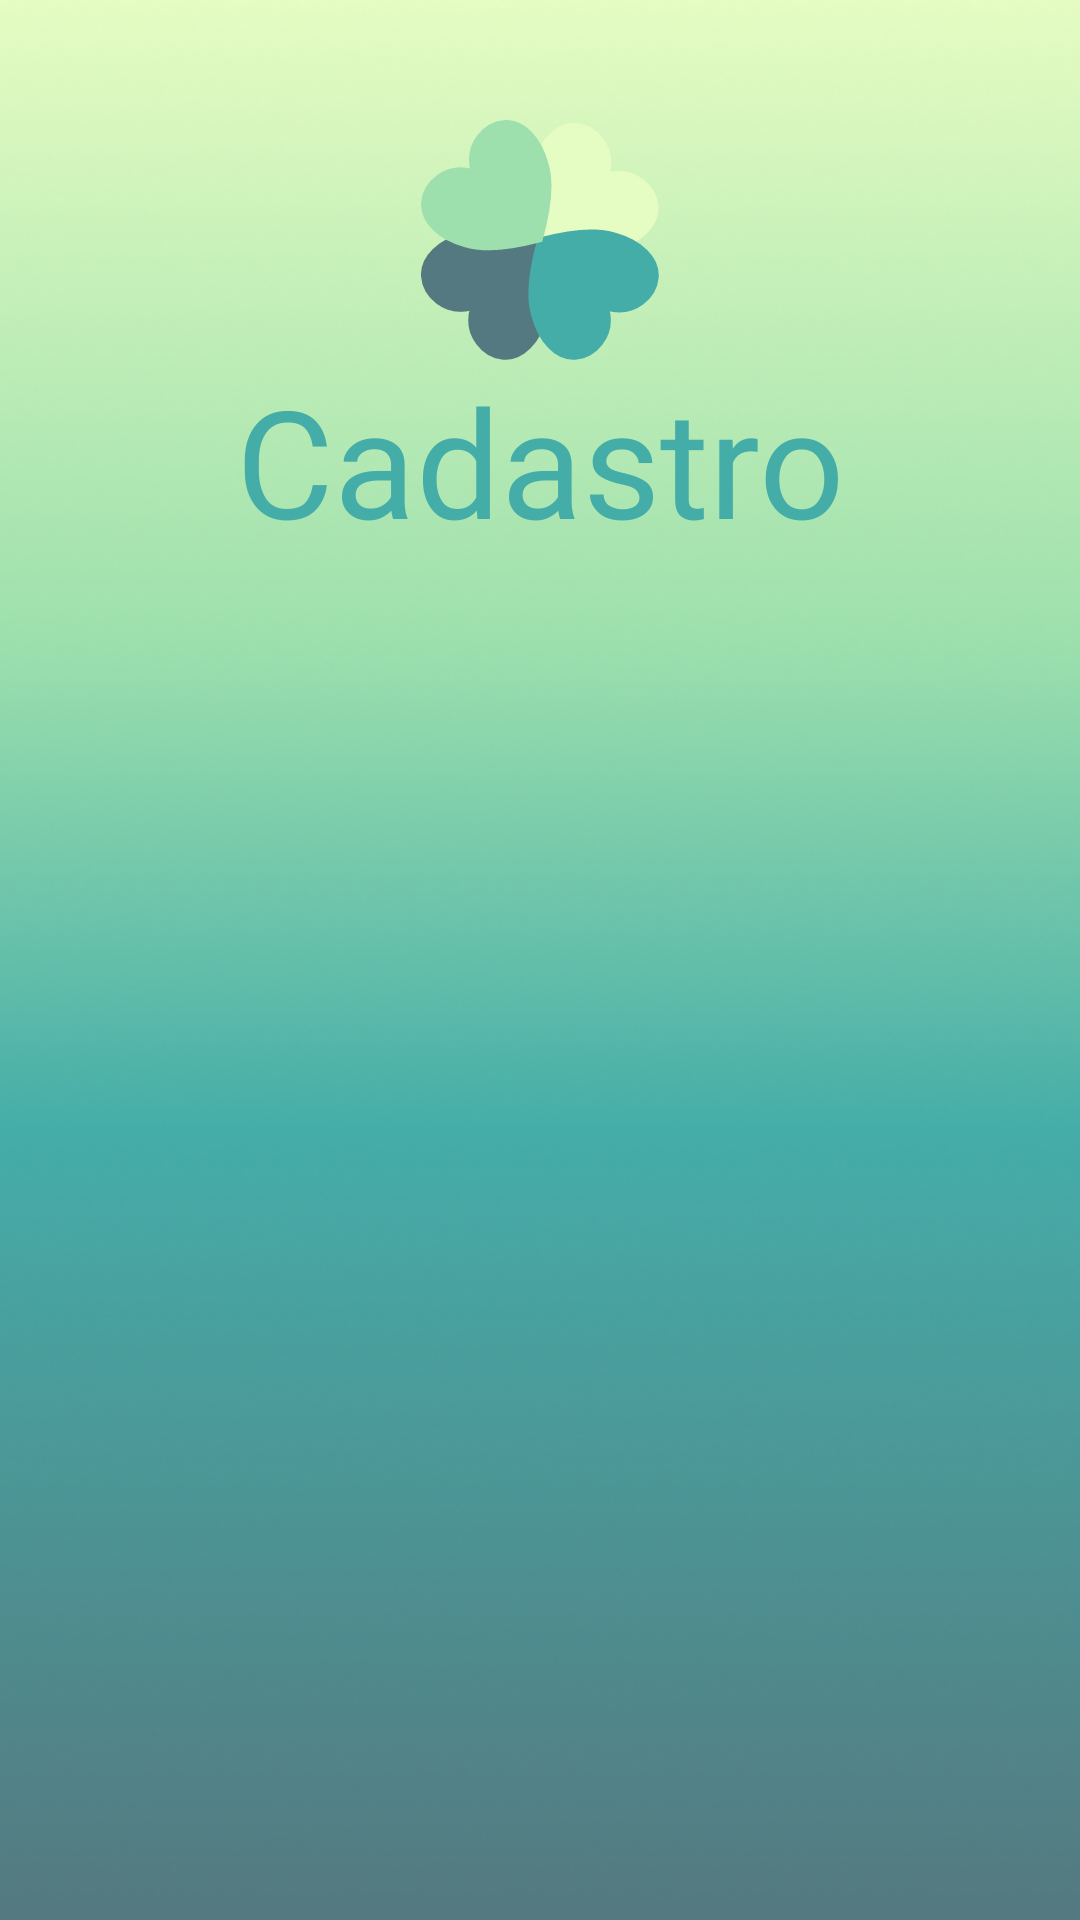

Reconstruct the res/layout file that produces this screen, plus the resources it refers to.
<!-- AndroidManifest.xml: application theme Theme.Aliviamente -->
<!-- res/layout/activity_registo.xml -->
<?xml version="1.0" encoding="utf-8"?>
<androidx.constraintlayout.widget.ConstraintLayout xmlns:android="http://schemas.android.com/apk/res/android"
    xmlns:app="http://schemas.android.com/apk/res-auto"
    xmlns:tools="http://schemas.android.com/tools"
    android:id="@+id/main"
    android:layout_width="match_parent"
    android:layout_height="match_parent"
    android:background="@drawable/background_mobile"
    tools:context=".RegistoActivity">

    <ImageView
        android:id="@+id/imageView4"
        android:layout_width="wrap_content"
        android:layout_height="120dp"
        android:paddingTop="40dp"
        android:scaleType="centerInside"
        app:layout_constraintEnd_toEndOf="parent"
        app:layout_constraintStart_toStartOf="parent"
        app:layout_constraintTop_toTopOf="parent"
        app:srcCompat="@drawable/logo_colorida_padrao" />

    <TextView
        android:id="@+id/textView6"
        android:layout_width="wrap_content"
        android:layout_height="wrap_content"
        android:fontFamily="@font/k2d_bold"
        android:text="@string/cadastro"
        android:textColor="@color/titulo_boas_vindas"
        android:textSize="50sp"
        app:layout_constraintEnd_toEndOf="parent"
        app:layout_constraintStart_toStartOf="@+id/imageView4"
        app:layout_constraintTop_toBottomOf="@+id/imageView4" />

    <FrameLayout
        android:id="@+id/fragment_container"
        android:layout_width="0dp"
        android:layout_height="0dp"
        android:layout_marginTop="25dp"
        app:layout_constraintBottom_toBottomOf="parent"
        app:layout_constraintEnd_toEndOf="parent"
        app:layout_constraintStart_toStartOf="parent"
        app:layout_constraintTop_toBottomOf="@+id/textView6" />


</androidx.constraintlayout.widget.ConstraintLayout>
<!-- resources referenced by this layout -->
<resources>
  <color name="titulo_boas_vindas">#45ADA8</color>
  <!-- drawable background_mobile: png bitmap (drawable, 210859 bytes) -->
  <!-- drawable logo_colorida_padrao (drawable) -->
  <vector xmlns:android="http://schemas.android.com/apk/res/android" android:height="503.4843dp" android:viewportHeight="578" android:viewportWidth="574" android:width="500dp">
        
      <path android:fillColor="#e5fcc2" android:pathData="M450.72,130.32c66.14,-16.82 114.51,32.26 117.71,77.47c3.2,45.21 -38.75,86.57 -104.89,103.38c-48.4,13.84 -123.4,0.69 -180.65,-15.44c-15.3,-57.48 -27.36,-132.66 -12.82,-180.85c17.77,-65.89 59.73,-107.24 104.89,-103.38c45.16,3.86 93.53,52.93 75.75,118.82Z" android:strokeColor="#e5fcc2" android:strokeWidth="8.33"/>
        
      <path android:fillColor="#547980" android:pathData="M122.05,454.25c-17.77,65.89 30.59,114.96 75.75,118.82c45.16,3.86 87.12,-37.49 104.89,-103.38c14.54,-48.19 2.48,-123.37 -12.82,-180.85c-57.25,-16.13 -132.25,-29.28 -180.65,-15.44c-66.14,16.82 -108.1,58.17 -104.89,103.38c3.2,45.21 51.57,94.29 117.71,77.47Z" android:strokeColor="#547980" android:strokeWidth="8.33"/>
        
      <path android:fillColor="#45ada8" android:pathData="M450.19,455.44c16.82,66.14 -32.26,114.51 -77.47,117.71c-45.22,3.21 -86.57,-38.75 -103.38,-104.89c-13.84,-48.4 -0.69,-123.39 15.44,-180.65c57.48,-15.3 132.66,-27.36 180.85,-12.82c65.89,17.77 107.24,59.73 103.38,104.89c-3.86,45.16 -52.93,93.53 -118.82,75.75Z" android:strokeColor="#45ada8" android:strokeWidth="8.33"/>
        
      <path android:fillColor="#9de0ad" android:pathData="M123.4,122.05c-65.89,-17.77 -114.96,30.59 -118.82,75.75c-3.86,45.16 37.49,87.12 103.38,104.89c48.19,14.54 123.37,2.48 180.85,-12.82c16.13,-57.25 29.28,-132.25 15.44,-180.65c-16.82,-66.14 -58.17,-108.1 -103.38,-104.89c-45.21,3.2 -94.29,51.57 -77.47,117.71Z" android:strokeColor="#9de0ad" android:strokeWidth="8.33"/>
      
  </vector>
  <string name="cadastro">Cadastro</string>
  <style name="Theme.Aliviamente" parent="Base.Theme.Aliviamente" />
  <style name="Base.Theme.Aliviamente" parent="Theme.Material3.DayNight.NoActionBar">
          
          
      </style>
</resources>
